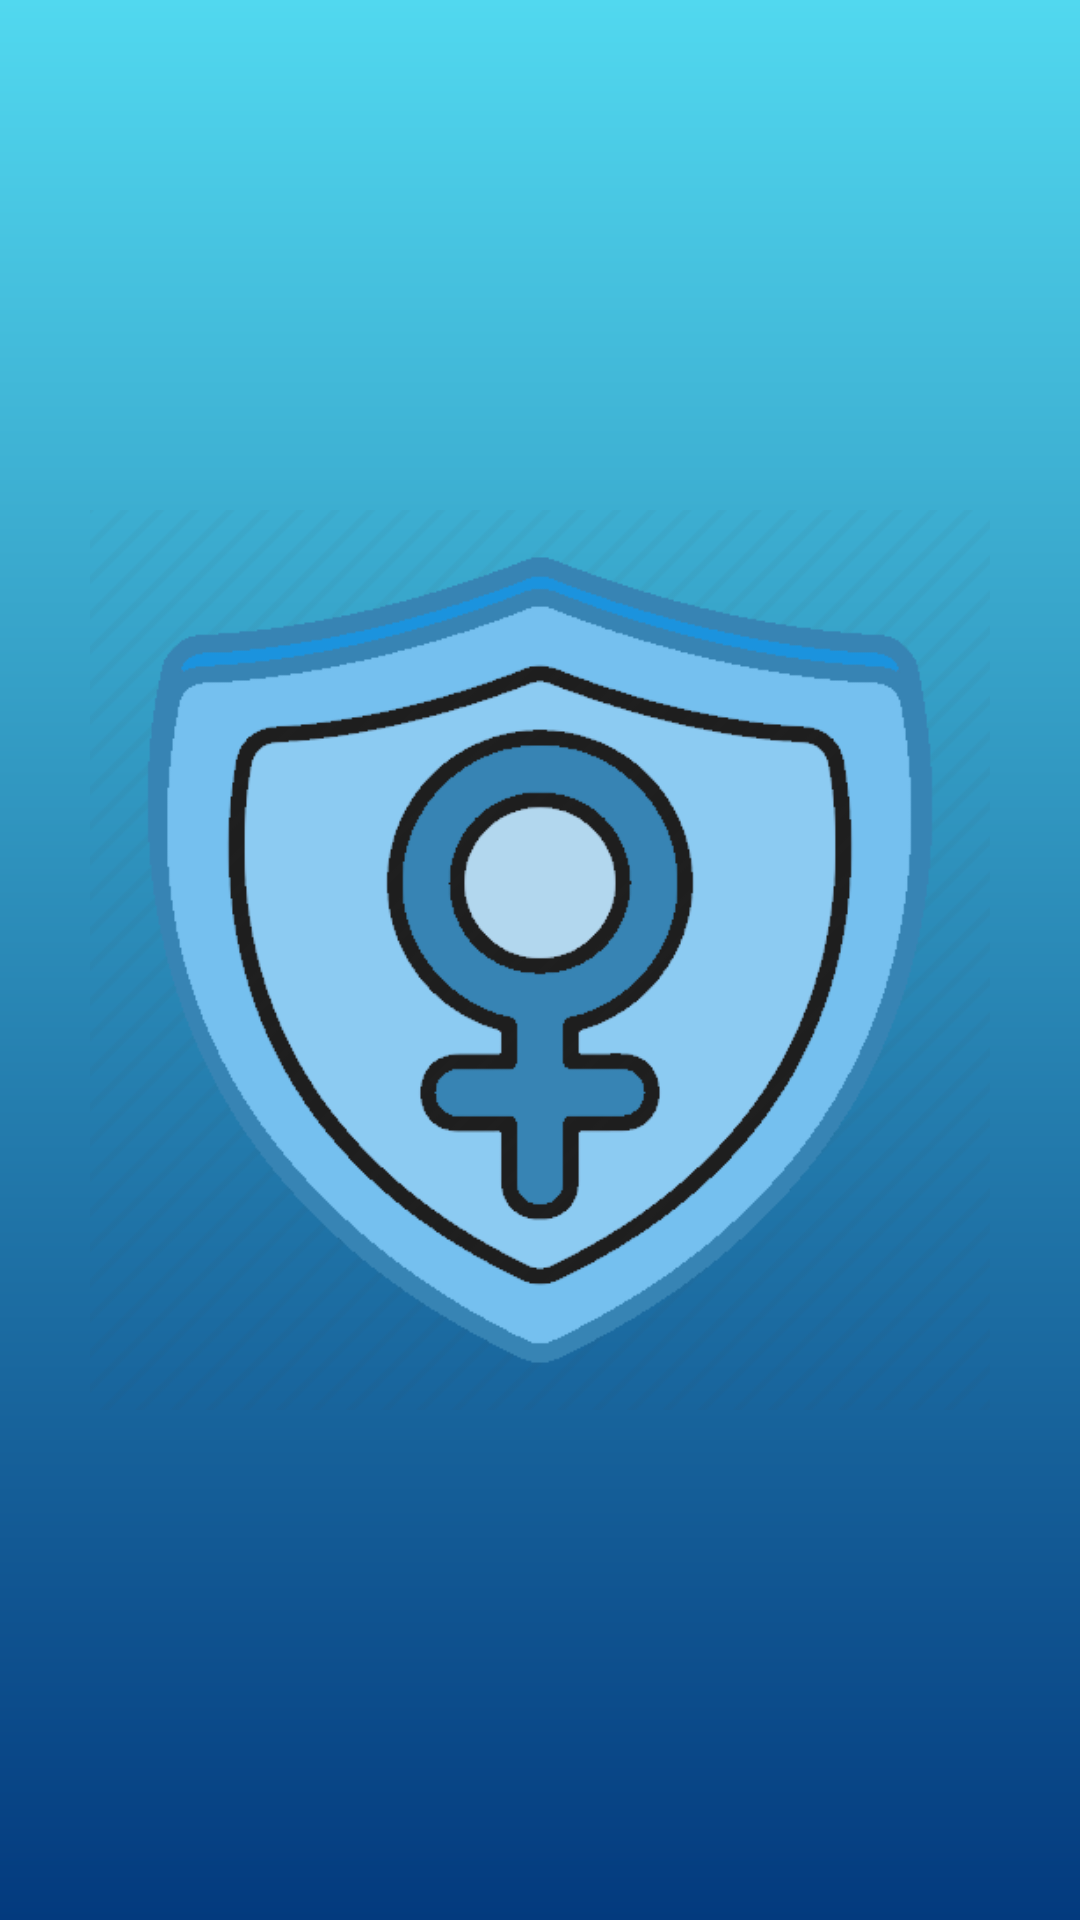

Reconstruct the res/layout file that produces this screen, plus the resources it refers to.
<!-- AndroidManifest.xml: application theme Theme.Womeniya -->
<!-- res/layout/activity_entry.xml -->
<?xml version="1.0" encoding="utf-8"?>
<LinearLayout xmlns:android="http://schemas.android.com/apk/res/android"
    xmlns:tools="http://schemas.android.com/tools"
    android:layout_width="match_parent"
    android:layout_height="match_parent"
    android:paddingLeft="16dp"
    android:paddingRight="16dp"
    android:paddingTop="16dp"

    android:gravity="center_vertical"
    android:paddingBottom="16dp"
    android:orientation="vertical"
    android:background="@drawable/gradient1">

    <ImageView
        android:layout_width="300dp"
        android:layout_height="300dp"
        android:src="@drawable/protection2"
        android:id="@+id/splash"

        android:layout_gravity="center" />
</LinearLayout>
<!-- resources referenced by this layout -->
<resources>
  <!-- drawable gradient1 (drawable) -->
  <?xml version="1.0" encoding="utf-8"?>
  <shape xmlns:android="http://schemas.android.com/apk/res/android"
      android:shape="rectangle"
  
      >
      <gradient
          android:startColor="#51D8EF"
          android:angle="270"
          android:endColor="#033A7E" />
  
  </shape>
  <!-- drawable protection2: png bitmap (drawable, 38778 bytes) -->
  <style name="Theme.Womeniya" parent="Theme.MaterialComponents.DayNight.DarkActionBar">
          
          <item name="colorPrimary">@color/purple_500</item>
          <item name="colorPrimaryVariant">@color/purple_700</item>
          <item name="colorOnPrimary">@color/white</item>
          
          <item name="colorSecondary">@color/teal_200</item>
          <item name="colorSecondaryVariant">@color/teal_700</item>
          <item name="colorOnSecondary">@color/black</item>
          
          <item name="android:statusBarColor" tools:targetApi="l">?attr/colorPrimaryVariant</item>
          
      </style>
  <color name="purple_500">#FF6200EE</color>
  <color name="purple_700">#FF3700B3</color>
  <color name="white">#FFFFFFFF</color>
  <color name="teal_200">#FF03DAC5</color>
  <color name="teal_700">#FF018786</color>
  <color name="black">#FF000000</color>
</resources>
